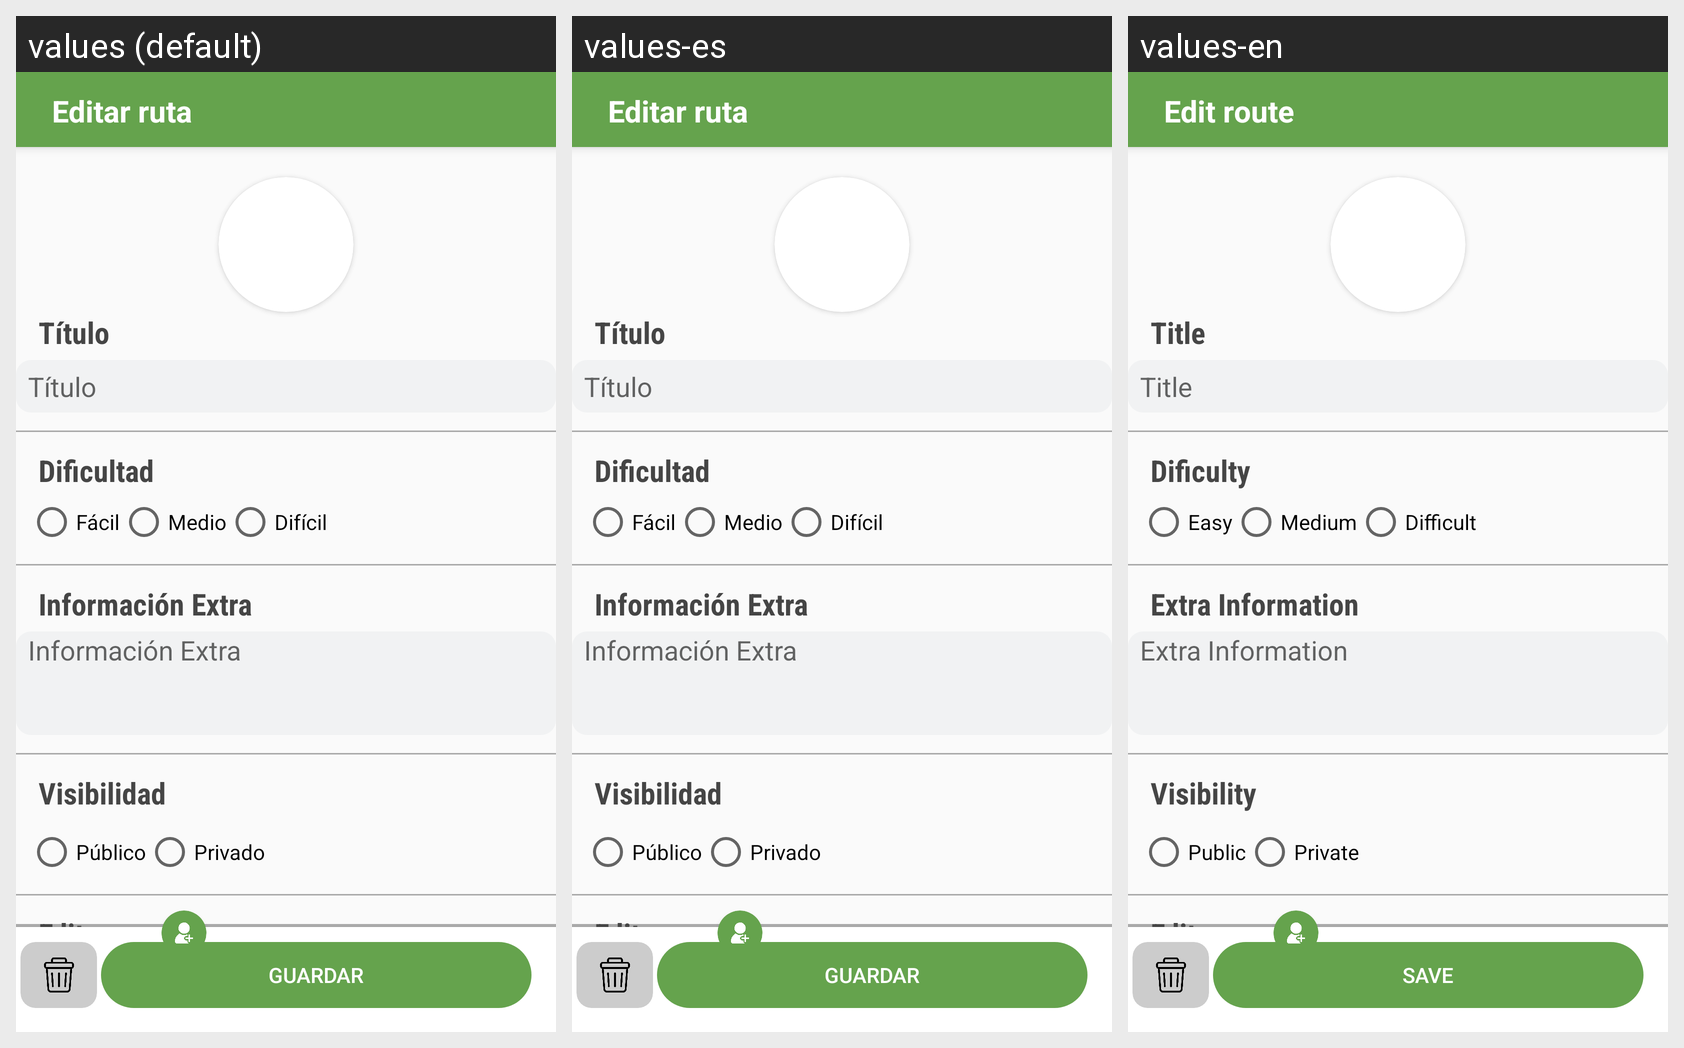

The same Android screen rendered under several of its app's locales, left to right. List the strings drawn on it with the default value and each locale's translation.
Android screen res/layout/activity_editar_ruta.xml rendered under 3 locales, left to right: values (default), values-es, values-en. Device: Nexus 5 (rendered at 1080×1920; each locale shown at half size, 540×960, under a caption strip naming it); theme AppTheme.
Strings drawn on this screen, with the default value and each locale's value (text and hints the layout hard-codes, and strings that could not be matched under every locale, appear in the picture but are not listed):

editar_ruta
  values: Editar ruta
  values-es: Editar ruta
  values-en: Edit route

titulo
  values: Título
  values-es: Título
  values-en: Title

dificultad
  values: Dificultad
  values-es: Dificultad
  values-en: Dificulty

facil
  values: Fácil
  values-es: Fácil
  values-en: Easy

medio
  values: Medio
  values-es: Medio
  values-en: Medium

dificil
  values: Difícil
  values-es: Difícil
  values-en: Difficult

infoExtra
  values: Información Extra
  values-es: Información Extra
  values-en: Extra Information

visibilidad
  values: Visibilidad
  values-es: Visibilidad
  values-en: Visibility

publico
  values: Público
  values-es: Público
  values-en: Public

privado
  values: Privado
  values-es: Privado
  values-en: Private

guardar
  values: Guardar
  values-es: Guardar
  values-en: Save
